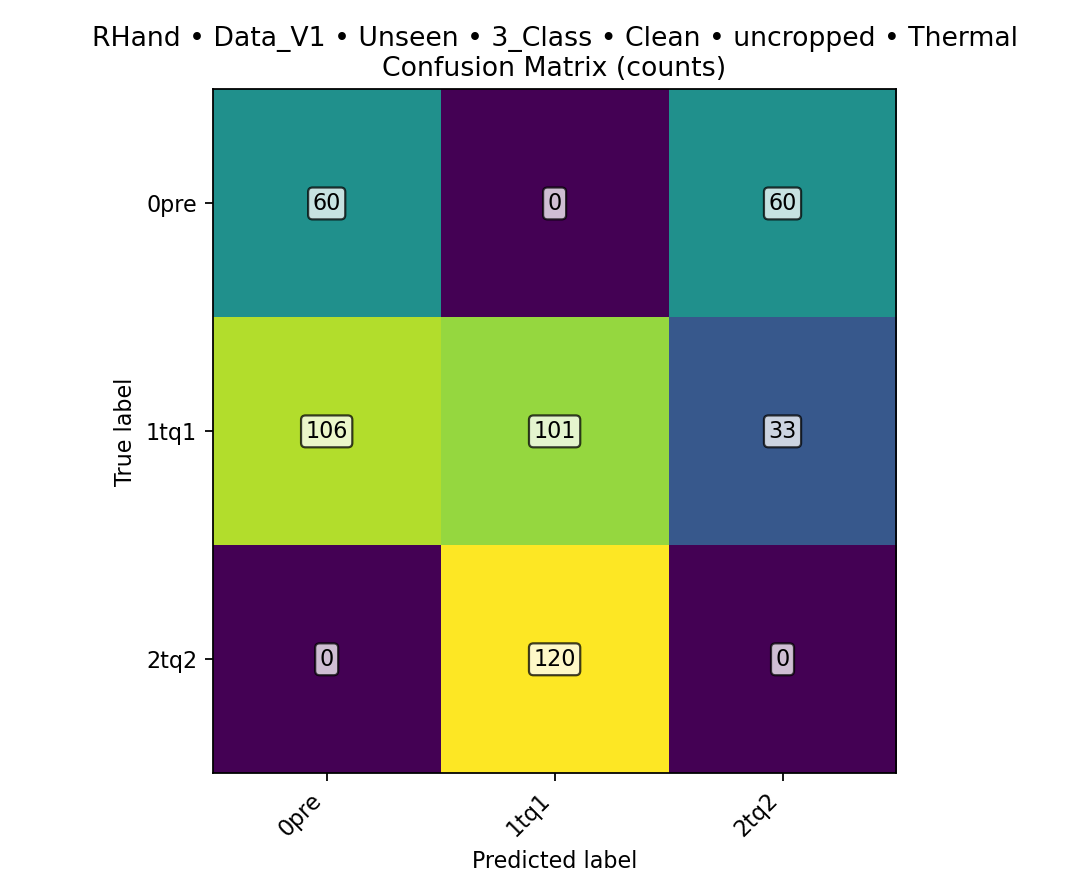

Data behind this chart, as committed beside it:
class, TPR, FPR, PPV, ACC, total_images, TP, FN, FP, TN
0pre, 0.5, 0.2944, 0.3614, 0.6542, 480, 60, 60, 106, 254
1tq1, 0.4208, 0.5, 0.457, 0.4604, 480, 101, 139, 120, 120
2tq2, 0, 0.2583, 0, 0.5563, 480, 0, 120, 93, 267
overall, , , , 0.3354, 480, 161, 319, , 
